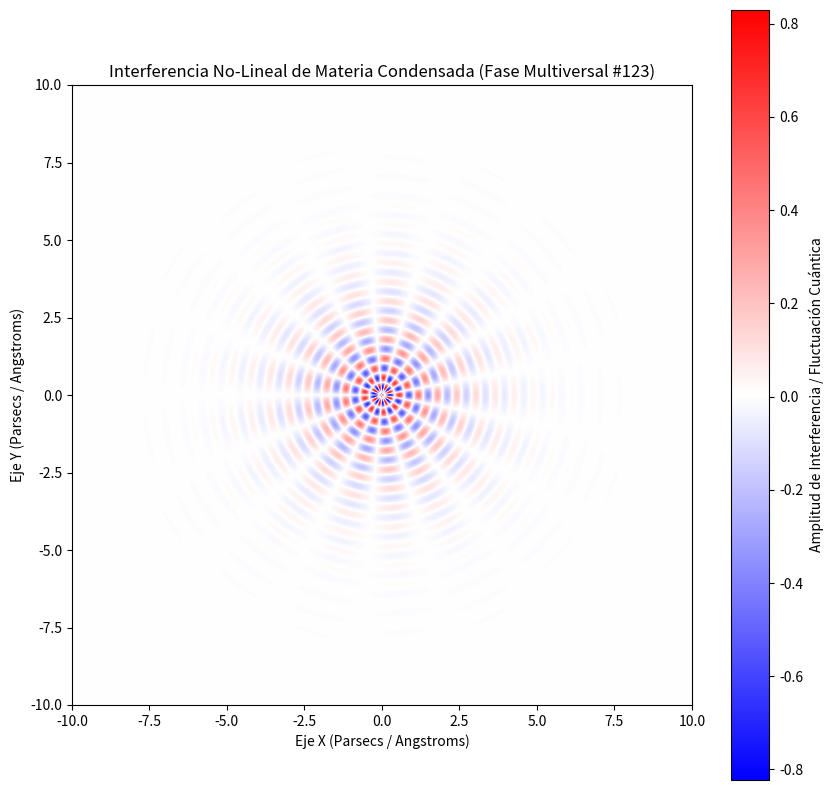

Python code for this plot:
%matplotlib inline
# Simulación Multiversal: Materia Condensada - Variante 123
import numpy as np
import matplotlib.pyplot as plt

# Parámetros Físicos No-Lineales
omega_1 = 10.148
omega_2 = 8.504
lambda_decay = 0.698
phase_shift = 2.12

x = np.linspace(-10, 10, 800)
y = np.linspace(-10, 10, 800)
X, Y = np.meshgrid(x, y)

# Dinámica de Fluidos / Campos Tensor-Escalares (Fase Multiversal)
R = np.sqrt(X**2 + Y**2) + 1e-5
Z = (np.sin(omega_1 * R + phase_shift) * np.cos(omega_2 * np.arctan2(Y, X))) * np.exp(-lambda_decay * R)

plt.figure(figsize=(10, 10))
plt.imshow(Z, cmap='bwr', extent=[-10, 10, -10, 10], origin='lower')
plt.colorbar(label='Amplitud de Interferencia / Fluctuación Cuántica')
plt.title(r'Interferencia No-Lineal de Materia Condensada (Fase Multiversal #123)')
plt.xlabel('Eje X (Parsecs / Angstroms)')
plt.ylabel('Eje Y (Parsecs / Angstroms)')
plt.show()
